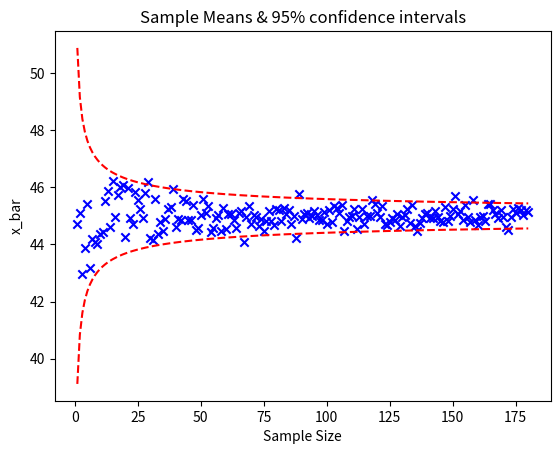
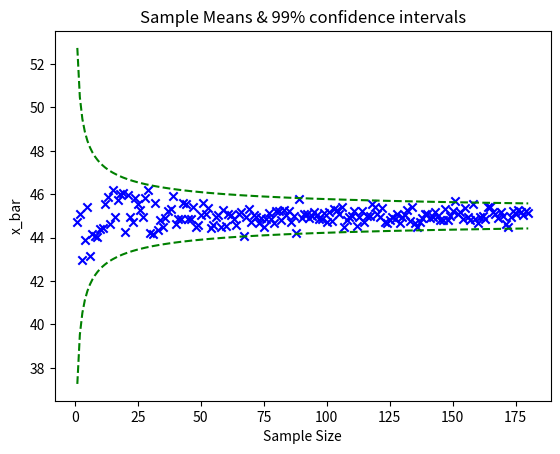

Reproduce these figures in Python, in order.
#!/usr/bin/env python3
# -*- coding: utf-8 -*-
"""
Created on Sun Nov 10 08:21:27 2019

@author: christophermasferrer
"""

#Christopher Masferrer
#EE 381
#Lab 5
import numpy as np
import matplotlib.pyplot as plt
import random as r
import math as m

N = 1200000 
mu = 45 
sig = 3 
B = np.random.normal(mu,sig,N)

def sSize():
    n = 180
    mean = [None] * n
    top95 = [None] * n
    bottom95 = [None] * n
    top99 = [None] * n
    bottom99 = [None] * n
    for i in range (0,n):
        counter = i+1 
        x = B[r.sample(range(N), counter)]
        mean[i] = np.sum(x)/counter
        std = sig/m.sqrt(counter)
        top95[i] = mu + 1.96*(std)
        bottom95[i] = mu - 1.96*(std)
        top99[i] = mu + 2.58*(std)
        bottom99[i] = mu - 2.58*(std)
   
    coll = [x for x in range(1, counter+1)] 
    
    plt.close('all')
    
    fig1 = plt.figure(1)
    plt.scatter(coll, mean, c = 'Blue', marker = 'x')
    plt.plot(coll, top95, 'r--')
    plt.plot(coll, bottom95, 'r--')
    plt.title('Sample Means & 95% confidence intervals')
    plt.xlabel('Sample Size')
    plt.ylabel('x_bar')
    
    fig2 = plt.figure(2)
    plt.scatter(coll, mean, c = 'Blue', marker = 'x')
    plt.plot(coll, top99, 'g--')
    plt.plot(coll, bottom99, 'g--')
    plt.title('Sample Means & 99% confidence intervals')
    plt.xlabel('Sample Size')
    plt.ylabel('x_bar')
    
    sMean(2.78, 4.6, 5)
    sMean(2.02, 2.7, 40)
    sMean(1.98, 2.62, 120)

def sMean(t95, t99, size):
    trials = 10000
    successZ95 = 0
    successZ99 = 0
    successT95 = 0
    successT99 = 0
    sample = size
    for i in range (0, trials):
        y = B[r.sample(range(N), sample)]
        yMean = np.sum(y)/sample
        total = 0
        for n in range(0, len(y)):
            total = total + (y[n]-yMean) ** 2
        yS = total/(sample-1)
        yS = m.sqrt(yS)
        yStd = yS/m.sqrt(sample)
        
        yTop95 = yMean + 1.96*(yStd)
        yBottom95 = yMean - 1.96*(yStd)
        yTop99 = yMean + 2.58*(yStd)
        yBottom99 = yMean - 2.58*(yStd)
        
        tTop95 = yMean + t95*(yStd)
        tBottom95 = yMean - t95*(yStd)
        tTop99 = yMean + t99*(yStd)
        tBottom99 = yMean - t99*(yStd)
        
        if yBottom95 <= mu and yTop95 >= mu:
            successZ95 += 1
        if yBottom99 <= mu and yTop99 >= mu:
            successZ99 += 1
        if tBottom95 <= mu and tTop95 >= mu:
            successT95 += 1
        if tBottom99 <= mu and tTop99 >= mu:
            successT99 += 1
    
    print('Success Rate using normal, sample = %d,' % sample, '95% confidence interval')
    print(successZ95/trials)
    print('Success Rate using normal, sample = %d,' % sample, '99% confidence interval')
    print(successZ99/trials)
    print('Success Rate using student t, sample = %d,' % sample, '95% confidence interval')
    print(successT95/trials)
    print('Success Rate using student t, sample = %d,' % sample, '99% confidence interval')
    print(successT99/trials)
    print('')
    
sSize()